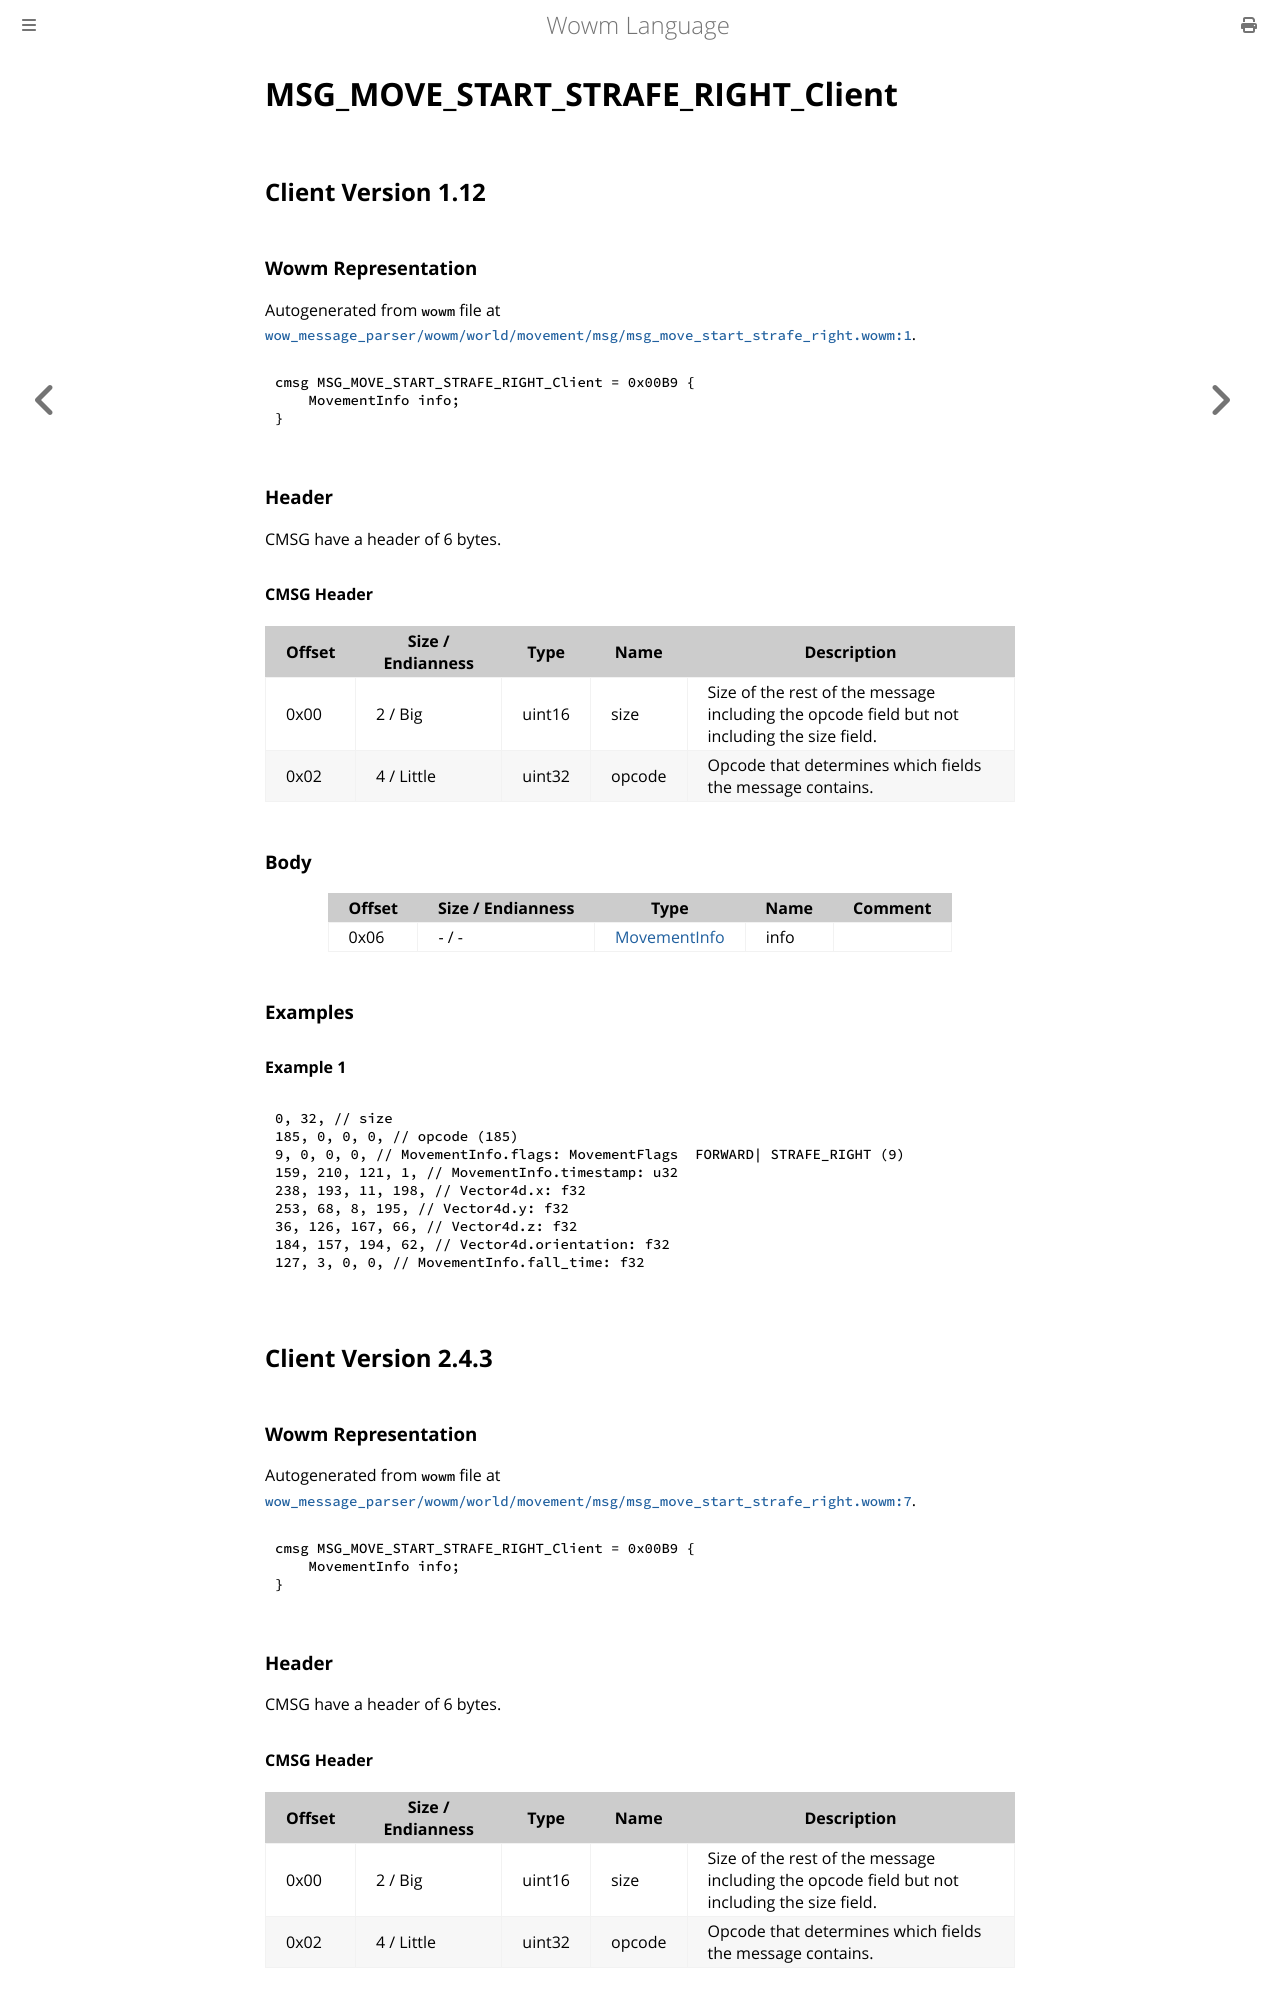

repository: gtker/wow_messages · page: docs/msg_move_start_strafe_right_client.html · generator: mdbook

# MSG_MOVE_START_STRAFE_RIGHT_Client

## Client Version 1.12

### Wowm Representation

Autogenerated from `wowm` file at [`wow_message_parser/wowm/world/movement/msg/msg_move_start_strafe_right.wowm:1`](https://github.com/gtker/wow_messages/tree/main/wow_message_parser/wowm/world/movement/msg/msg_move_start_strafe_right.wowm#L1).
```rust,ignore
cmsg MSG_MOVE_START_STRAFE_RIGHT_Client = 0x00B9 {
    MovementInfo info;
}
```
### Header

CMSG have a header of 6 bytes.

#### CMSG Header

| Offset | Size / Endianness | Type   | Name   | Description |
| ------ | ----------------- | ------ | ------ | ----------- |
| 0x00   | 2 / Big           | uint16 | size   | Size of the rest of the message including the opcode field but not including the size field.|
| 0x02   | 4 / Little        | uint32 | opcode | Opcode that determines which fields the message contains.|

### Body

| Offset | Size / Endianness | Type | Name | Comment |
| ------ | ----------------- | ---- | ---- | ------- |
| 0x06 | - / - | [MovementInfo](movementinfo.md) | info |  |

### Examples

#### Example 1

```c
0, 32, // size
185, 0, 0, 0, // opcode (185)
9, 0, 0, 0, // MovementInfo.flags: MovementFlags  FORWARD| STRAFE_RIGHT (9)
159, 210, 121, 1, // MovementInfo.timestamp: u32
238, 193, 11, 198, // Vector4d.x: f32
253, 68, 8, 195, // Vector4d.y: f32
36, 126, 167, 66, // Vector4d.z: f32
184, 157, 194, 62, // Vector4d.orientation: f32
127, 3, 0, 0, // MovementInfo.fall_time: f32
```
## Client Version 2.4.3

### Wowm Representation

Autogenerated from `wowm` file at [`wow_message_parser/wowm/world/movement/msg/msg_move_start_strafe_right.wowm:7`](https://github.com/gtker/wow_messages/tree/main/wow_message_parser/wowm/world/movement/msg/msg_move_start_strafe_right.wowm#L7).
```rust,ignore
cmsg MSG_MOVE_START_STRAFE_RIGHT_Client = 0x00B9 {
    MovementInfo info;
}
```
### Header

CMSG have a header of 6 bytes.
